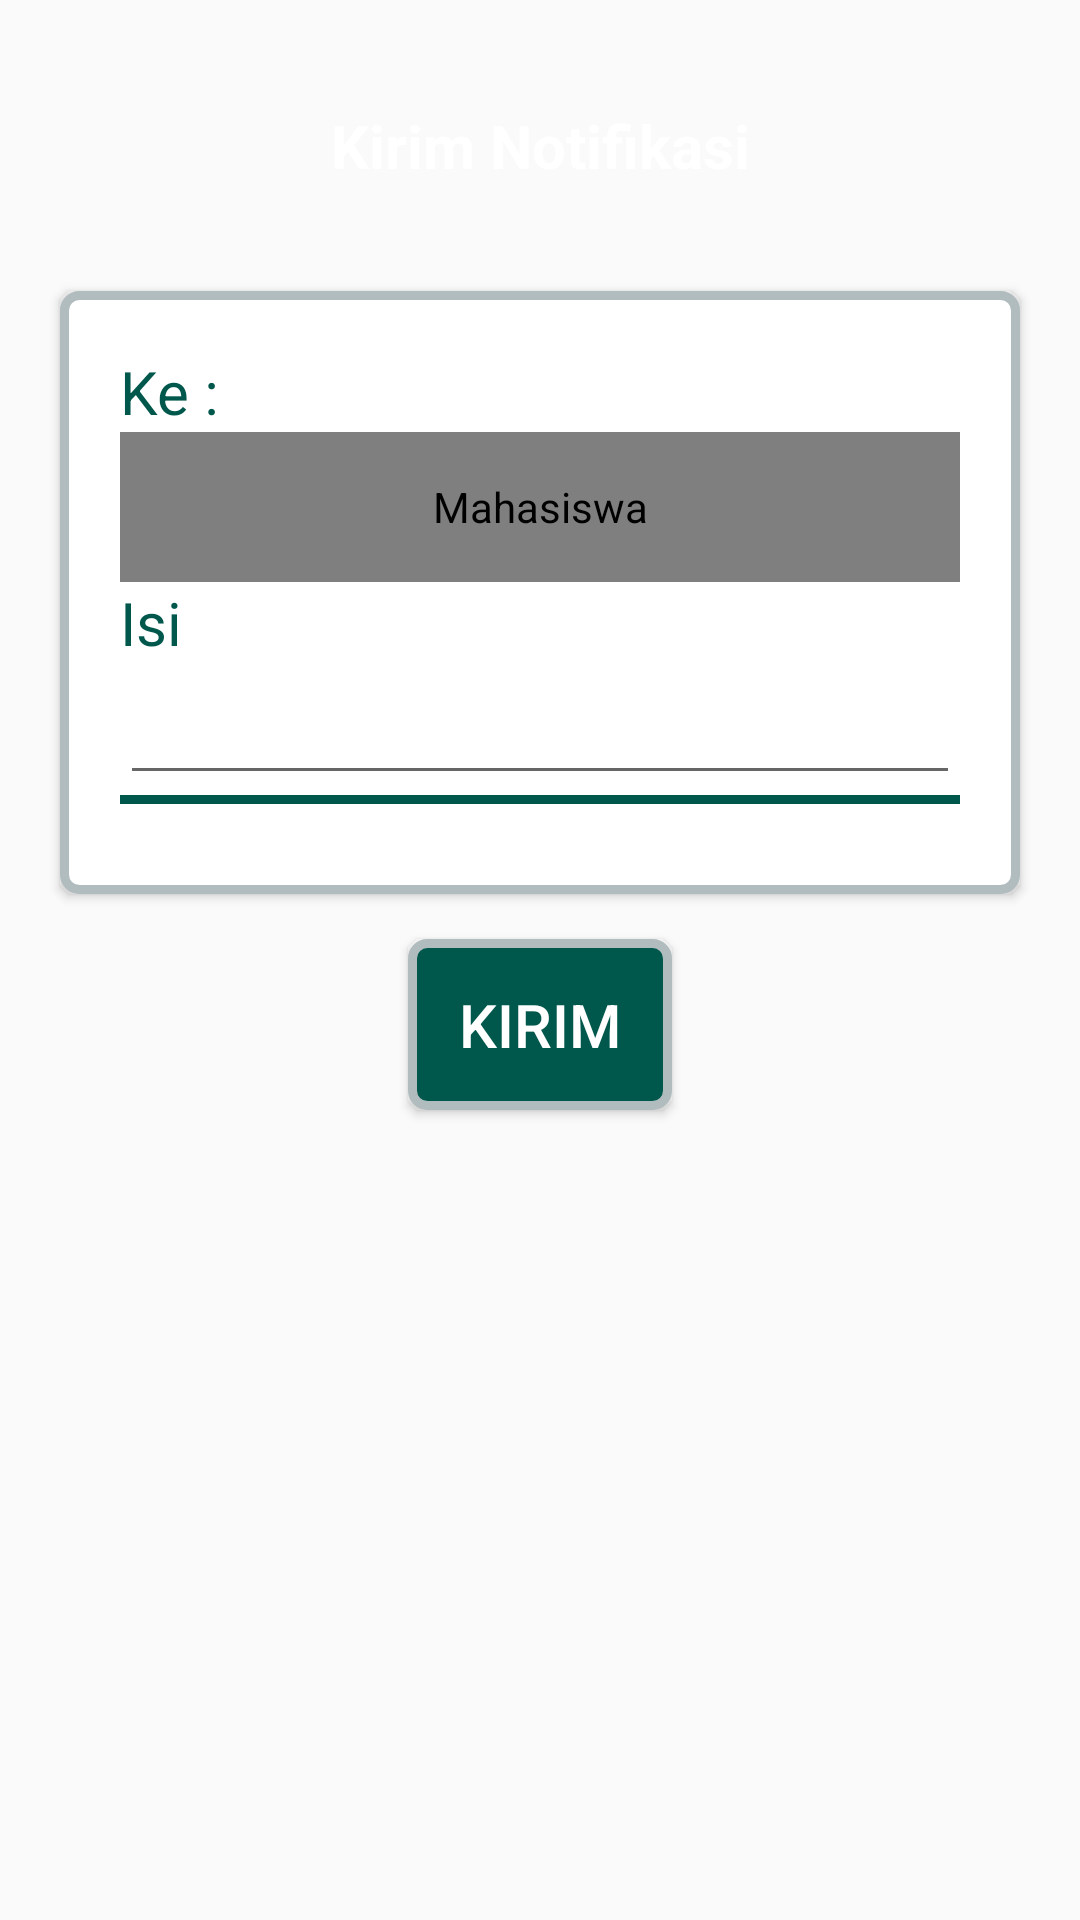

Write the Android layout XML for this screen, with the resource values it uses.
<!-- AndroidManifest.xml: application theme Theme.AppCompat.Light.NoActionBar -->
<!-- res/layout/form_dosen_notif_single.xml -->
<?xml version="1.0" encoding="utf-8"?>
<LinearLayout xmlns:android="http://schemas.android.com/apk/res/android"
    xmlns:tools="http://schemas.android.com/tools"
    android:orientation="vertical"
    android:layout_width="match_parent"
    android:layout_height="match_parent"
    tools:context=".Form_Dosen_Notif_Single"
    >

    <TextView
        android:layout_width="match_parent"
        android:layout_height="wrap_content"
        android:text="Kirim Notifikasi"
        android:layout_gravity="center"
        android:gravity="center"
        android:layout_margin="20dp"
        android:padding="15dp"
        android:textSize="20dp"
        android:textColor="#FFF"
        android:textStyle="bold"
        android:background="@drawable/rounded_squaredark"
        />

    <LinearLayout
        android:layout_width="match_parent"
        android:layout_height="wrap_content"
        android:layout_marginLeft="20dp"
        android:layout_marginRight="20dp"
        android:padding="20dp"
        android:elevation="2dp"
        android:orientation="vertical"
        android:background="@drawable/shadow_whitebg"
        >

        <TextView
            android:layout_width="wrap_content"
            android:layout_height="wrap_content"
            android:text="Ke : "
            android:textSize="20dp"
            android:textColor="@color/colorPrimaryDark"
            />
        <com.toptoche.searchablespinnerlibrary.SearchableSpinner
            android:id="@+id/Spinner_FD_MhsList"
            android:layout_width="match_parent"
            android:layout_height="50dp"
            android:scrollbarSize="50dp"
            android:contentDescription="Mahasiswa"
            />

        <TextView
            android:layout_width="wrap_content"
            android:layout_height="wrap_content"
            android:text="Isi"
            android:textSize="20dp"
            android:textColor="@color/colorPrimaryDark"
            />
        <EditText
            android:id="@+id/setIsi"
            android:layout_width="match_parent"
            android:layout_height="wrap_content"
            android:textSize="20dp"
            android:textColor="@color/darkgray"
            android:inputType="textCapSentences"
            />
        <ImageView
            android:layout_width="match_parent"
            android:layout_height="3dp"
            android:src="@color/colorPrimaryDark"
            android:layout_marginBottom="10dp"
            />

    </LinearLayout>

    <Button
        android:id="@+id/btnSend"
        android:layout_width="wrap_content"
        android:layout_height="wrap_content"
        android:layout_marginTop="15dp"
        android:layout_marginBottom="30dp"
        android:layout_gravity="center"
        android:padding="15dp"
        android:text="Kirim"
        android:textSize="20dp"
        android:textColor="#FFF"
        android:background="@drawable/shadow_darkbg"
        />

</LinearLayout>
<!-- resources referenced by this layout -->
<resources>
  <color name="colorPrimaryDark">#00574B</color>
  <color name="darkgray">#1F1F1F</color>
  <!-- drawable shadow_darkbg (drawable) -->
  <?xml version="1.0" encoding="utf-8"?>
  <shape xmlns:android="http://schemas.android.com/apk/res/android"
      android:shape="rectangle">
      <stroke android:width="3dp" android:color="#B1BCBE" />
      <solid android:color="@color/colorPrimaryDark" />
      <corners android:radius="5dp" />
  </shape>
  <!-- drawable shadow_whitebg (drawable) -->
  <?xml version="1.0" encoding="utf-8"?>
  <shape xmlns:android="http://schemas.android.com/apk/res/android"
      android:shape="rectangle">
      <stroke android:width="3dp" android:color="#B1BCBE" />
      <solid android:color="#FFF" />
      <corners android:radius="5dp" />
  </shape>
</resources>
